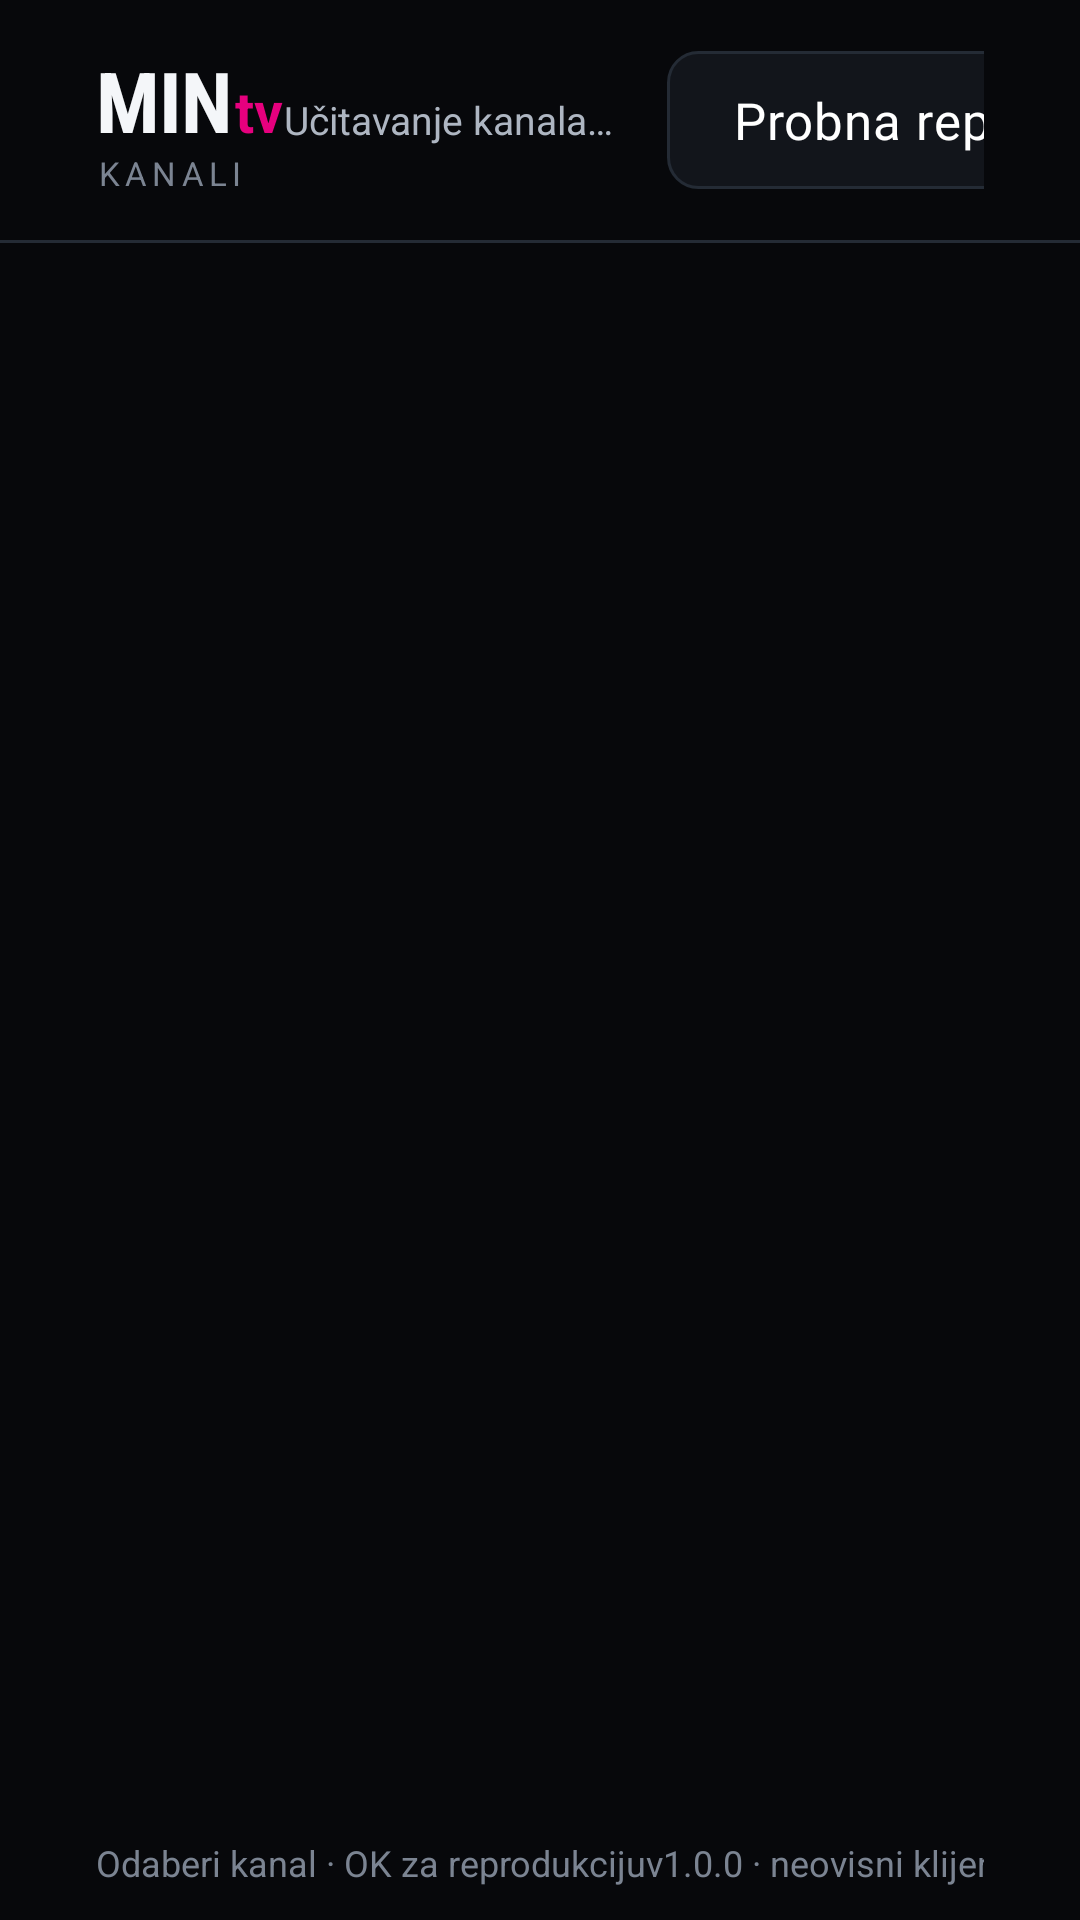

Write the Android layout XML for this screen, with the resource values it uses.
<!-- AndroidManifest.xml: application theme Theme.MinTvLite -->
<!-- res/layout/activity_channel_list.xml -->
<?xml version="1.0" encoding="utf-8"?>
<FrameLayout xmlns:android="http://schemas.android.com/apk/res/android"
    android:layout_width="match_parent"
    android:layout_height="match_parent">

    <LinearLayout
        android:layout_width="match_parent"
        android:layout_height="match_parent"
        android:orientation="vertical">

        <LinearLayout
            android:layout_width="match_parent"
            android:layout_height="80dp"
            android:gravity="center_vertical"
            android:orientation="horizontal"
            android:paddingStart="@dimen/screen_padding_h"
            android:paddingEnd="@dimen/screen_padding_h">

            <LinearLayout
                android:layout_width="wrap_content"
                android:layout_height="wrap_content"
                android:orientation="vertical">

                <LinearLayout
                    android:layout_width="wrap_content"
                    android:layout_height="wrap_content"
                    android:orientation="horizontal">

                    <TextView
                        android:layout_width="wrap_content"
                        android:layout_height="wrap_content"
                        android:fontFamily="sans-serif-condensed"
                        android:letterSpacing="-0.01"
                        android:text="@string/brand_name"
                        android:textColor="@color/text_primary"
                        android:textSize="28sp"
                        android:textStyle="bold" />

                    <TextView
                        android:layout_width="wrap_content"
                        android:layout_height="wrap_content"
                        android:layout_marginStart="1dp"
                        android:fontFamily="sans-serif"
                        android:paddingTop="8dp"
                        android:text="@string/brand_accent"
                        android:textColor="@color/accent"
                        android:textSize="19sp"
                        android:textStyle="bold" />
                </LinearLayout>

                <TextView
                    android:layout_width="wrap_content"
                    android:layout_height="wrap_content"
                    android:layout_marginTop="-2dp"
                    android:fontFamily="sans-serif"
                    android:letterSpacing="0.16"
                    android:text="@string/channels_title"
                    android:textAllCaps="true"
                    android:textColor="@color/text_tertiary"
                    android:textSize="11sp" />
            </LinearLayout>

            <View
                android:layout_width="0dp"
                android:layout_height="1dp"
                android:layout_weight="1" />

            <TextView
                android:id="@+id/status"
                android:layout_width="wrap_content"
                android:layout_height="wrap_content"
                android:layout_marginEnd="18dp"
                android:ellipsize="end"
                android:fontFamily="sans-serif"
                android:gravity="end"
                android:maxWidth="260dp"
                android:maxLines="1"
                android:text="@string/status_loading"
                android:textColor="@color/text_secondary"
                android:textSize="13sp" />

            <Button
                android:id="@+id/button_demo"
                style="@style/Widget.MinTv.Button"
                android:layout_width="wrap_content"
                android:layout_height="wrap_content"
                android:layout_marginEnd="8dp"
                android:text="@string/action_demo" />

            <Button
                android:id="@+id/button_epg"
                style="@style/Widget.MinTv.Button"
                android:layout_width="wrap_content"
                android:layout_height="wrap_content"
                android:layout_marginEnd="8dp"
                android:text="@string/action_epg" />

            <Button
                android:id="@+id/button_refresh"
                style="@style/Widget.MinTv.Button"
                android:layout_width="wrap_content"
                android:layout_height="wrap_content"
                android:layout_marginEnd="12dp"
                android:text="@string/action_refresh" />

            <Button
                android:id="@+id/button_sign_in"
                style="@style/Widget.MinTv.Button.Accent"
                android:layout_width="wrap_content"
                android:layout_height="wrap_content"
                android:text="@string/action_sign_in" />
        </LinearLayout>

        <View
            android:layout_width="match_parent"
            android:layout_height="1dp"
            android:background="@color/stroke" />

        <FrameLayout
            android:layout_width="match_parent"
            android:layout_height="0dp"
            android:layout_weight="1">

            <androidx.recyclerview.widget.RecyclerView
                android:id="@+id/channel_grid"
                android:layout_width="match_parent"
                android:layout_height="match_parent"
                android:clipToPadding="false"
                android:descendantFocusability="afterDescendants"
                android:focusable="true"
                android:padding="@dimen/grid_gap"
                android:scrollbars="none" />

            <ProgressBar
                android:id="@+id/progress"
                android:layout_width="42dp"
                android:layout_height="42dp"
                android:layout_gravity="center"
                android:indeterminateTint="@color/accent"
                android:visibility="gone" />

            <LinearLayout
                android:id="@+id/empty_state"
                android:layout_width="440dp"
                android:layout_height="wrap_content"
                android:layout_gravity="center"
                android:background="@drawable/bg_error_panel"
                android:gravity="center_horizontal"
                android:orientation="vertical"
                android:padding="32dp"
                android:visibility="gone">

                <TextView
                    android:layout_width="wrap_content"
                    android:layout_height="wrap_content"
                    android:fontFamily="sans-serif-medium"
                    android:text="@string/error_title"
                    android:textColor="@color/text_primary"
                    android:textSize="23sp" />

                <TextView
                    android:layout_width="wrap_content"
                    android:layout_height="wrap_content"
                    android:layout_marginTop="8dp"
                    android:fontFamily="sans-serif"
                    android:gravity="center"
                    android:text="@string/error_message"
                    android:textColor="@color/text_secondary"
                    android:textSize="15sp" />

                <Button
                    android:id="@+id/button_retry"
                    style="@style/Widget.MinTv.Button.Accent"
                    android:layout_width="wrap_content"
                    android:layout_height="wrap_content"
                    android:layout_marginTop="22dp"
                    android:text="@string/action_retry" />
            </LinearLayout>
        </FrameLayout>

        <LinearLayout
            android:layout_width="match_parent"
            android:layout_height="38dp"
            android:gravity="center_vertical"
            android:orientation="horizontal"
            android:paddingStart="@dimen/screen_padding_h"
            android:paddingEnd="@dimen/screen_padding_h">

            <TextView
                android:layout_width="wrap_content"
                android:layout_height="wrap_content"
                android:fontFamily="sans-serif"
                android:text="@string/channel_footer_hint"
                android:textColor="@color/text_tertiary"
                android:textSize="12sp" />

            <View
                android:layout_width="0dp"
                android:layout_height="1dp"
                android:layout_weight="1" />

            <TextView
                android:id="@+id/footer_info"
                android:layout_width="wrap_content"
                android:layout_height="wrap_content"
                android:fontFamily="sans-serif"
                android:text="@string/channel_footer_version"
                android:textColor="@color/text_tertiary"
                android:textSize="12sp" />
        </LinearLayout>
    </LinearLayout>
</FrameLayout>
<!-- resources referenced by this layout -->
<resources>
  <color name="accent">@color/brand</color>
  <color name="stroke">#242B35</color>
  <color name="text_primary">#F4F6F9</color>
  <color name="text_secondary">#AEB6C2</color>
  <color name="text_tertiary">#7B8492</color>
  <dimen name="grid_gap">10dp</dimen>
  <dimen name="screen_padding_h">32dp</dimen>
  <!-- drawable bg_error_panel (drawable) -->
  <?xml version="1.0" encoding="utf-8"?>
  <shape xmlns:android="http://schemas.android.com/apk/res/android" android:shape="rectangle">
      <solid android:color="@color/bg_raised" />
      <stroke android:width="1dp" android:color="@color/stroke" />
      <corners android:radius="@dimen/panel_radius" />
  </shape>
  <string name="action_demo">Probna reprodukcija</string>
  <string name="action_epg">Vodič</string>
  <string name="action_refresh">Osvježi</string>
  <string name="action_retry">Pokušaj ponovno</string>
  <string name="action_sign_in">Prijava</string>
  <string name="brand_accent">tv</string>
  <string name="brand_name">MIN</string>
  <string name="channel_footer_hint">Odaberi kanal · OK za reprodukciju</string>
  <string name="channel_footer_version">v1.0.0 · neovisni klijent</string>
  <string name="channels_title">Kanali</string>
  <string name="error_message">Provjeri vezu s internetom i pokušaj ponovno.</string>
  <string name="error_title">Kanali nisu dostupni</string>
  <string name="status_loading">Učitavanje kanala…</string>
  <style name="Widget.MinTv.Button" parent="@android:style/Widget.Material.Button">
          <item name="android:background">@drawable/bg_button</item>
          <item name="android:textColor">@color/button_text</item>
          <item name="android:textSize">17sp</item>
          <item name="android:textAllCaps">false</item>
          <item name="android:fontFamily">@font/barlow_condensed_semibold</item>
          <item name="android:letterSpacing">0.02</item>
          <item name="android:minWidth">0dp</item>
          <item name="android:minHeight">46dp</item>
          <item name="android:paddingStart">22dp</item>
          <item name="android:paddingEnd">22dp</item>
          <item name="android:paddingTop">9dp</item>
          <item name="android:paddingBottom">9dp</item>
          <item name="android:focusable">true</item>
          <item name="android:stateListAnimator">@null</item>
          <item name="android:insetTop">0dp</item>
          <item name="android:insetBottom">0dp</item>
      </style>
  <style name="Theme.MinTvLite" parent="@android:style/Theme.Material.NoActionBar">
          <item name="android:windowBackground">@color/bg</item>
          <item name="android:colorAccent">@color/brand</item>
          <item name="android:colorPrimary">@color/brand</item>
          <item name="android:colorPrimaryDark">@color/bg</item>
          <item name="android:statusBarColor">@color/bg</item>
          <item name="android:navigationBarColor">@color/bg</item>
          <item name="android:windowLightStatusBar">false</item>
          <item name="android:windowNoTitle">true</item>
          <item name="android:windowActionModeOverlay">true</item>
          <item name="android:windowContentTransitions">true</item>
          <item name="android:windowActivityTransitions">true</item>
          <item name="android:windowFullscreen">true</item>
          <item name="android:windowLayoutInDisplayCutoutMode">shortEdges</item>
      </style>
  <color name="brand">#E6007E</color>
  <color name="bg_raised">#0B0D11</color>
  <dimen name="panel_radius">16dp</dimen>
  <color name="bg">#07080B</color>
  <color name="surface_focus">#2A323E</color>
  <color name="focus_ring">#FFFFFFFF</color>
  <color name="surface_2">#191E26</color>
  <color name="stroke_strong">#39424F</color>
  <color name="surface">#12151B</color>
</resources>
